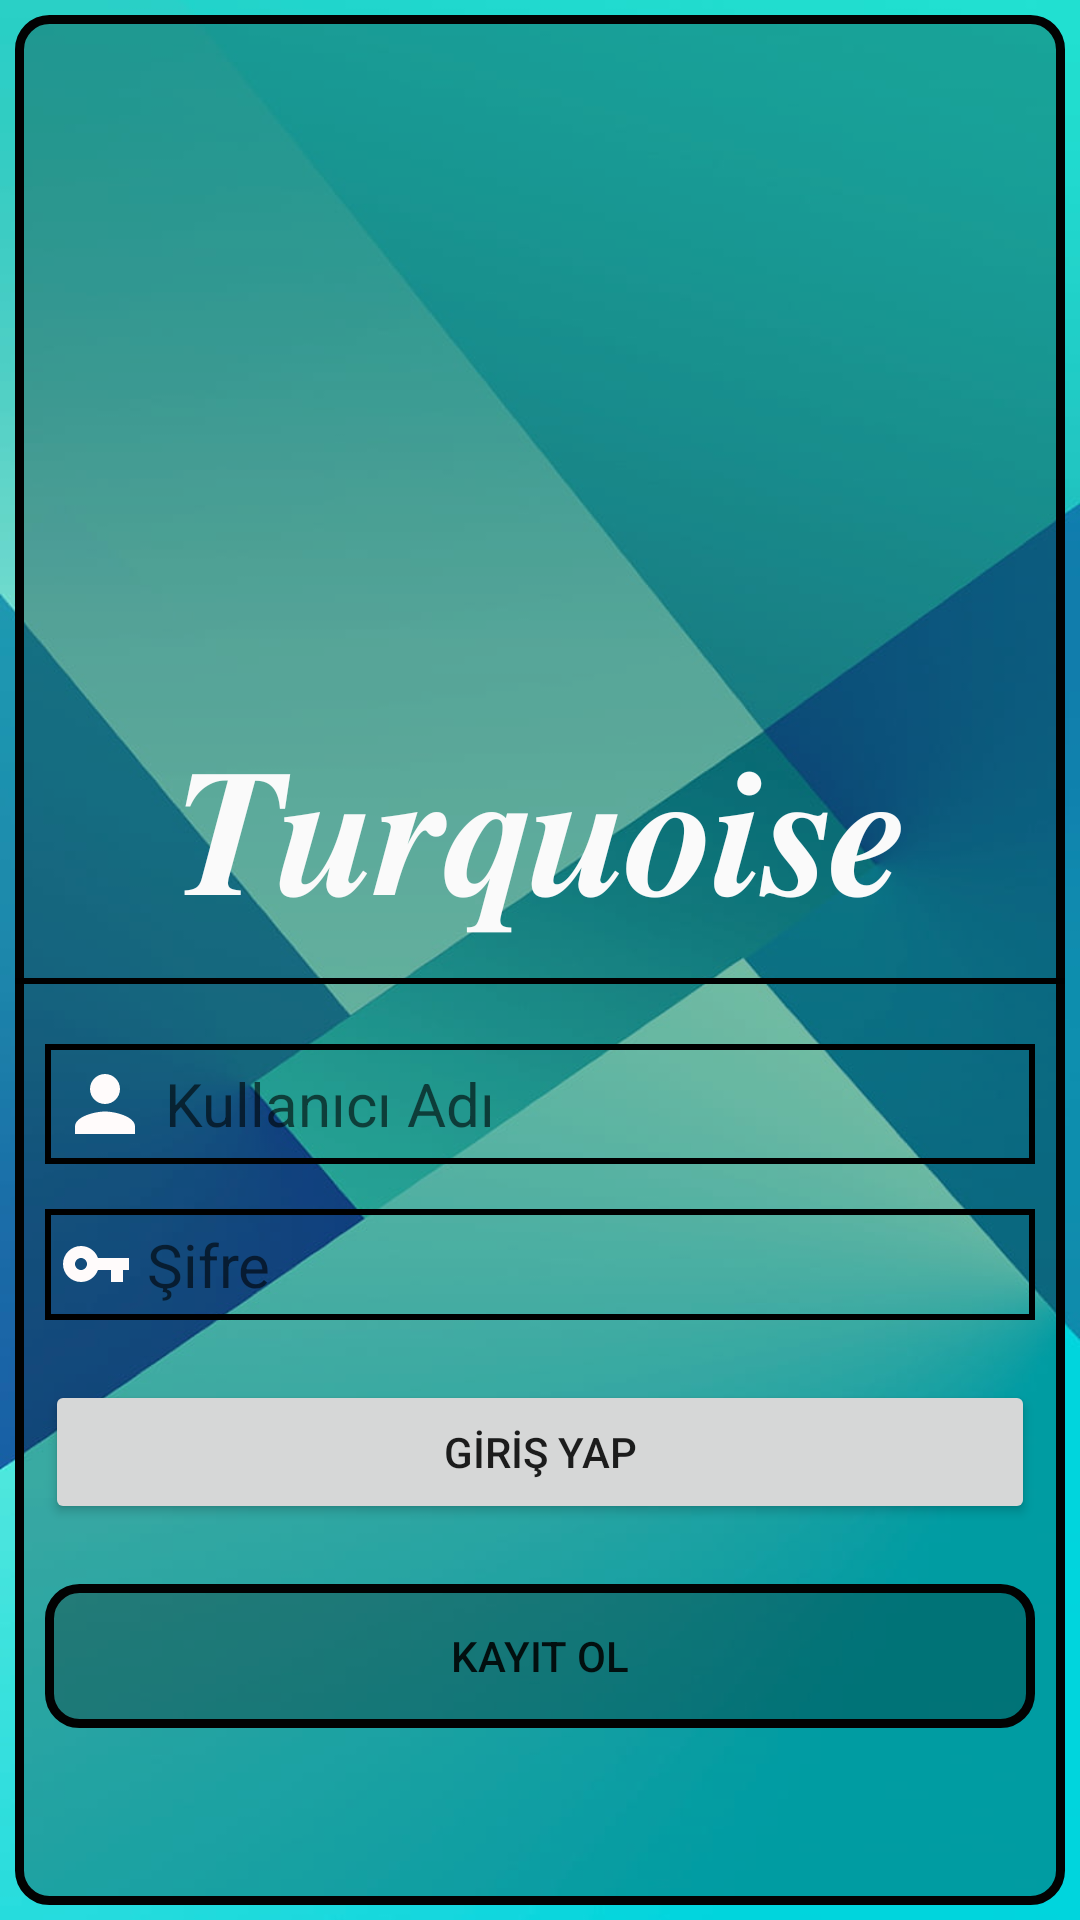

This screen was rendered from an Android layout file. Write that file and the resources it references.
<!-- AndroidManifest.xml: activity theme Theme.AppCompat.Light.NoActionBar -->
<!-- res/layout/activity_main.xml -->
<?xml version="1.0" encoding="utf-8"?>
<LinearLayout xmlns:android="http://schemas.android.com/apk/res/android"
    xmlns:app="http://schemas.android.com/apk/res-auto"
    xmlns:tools="http://schemas.android.com/tools"
    android:layout_width="match_parent"
    android:layout_height="match_parent"
    android:layout_gravity="center"
    android:background="@drawable/dene4"


    android:gravity="center"
    android:orientation="vertical"
    android:persistentDrawingCache="animation"
    app:layout_anchorGravity="center"
    tools:context=".MainActivity">

    <LinearLayout
        android:layout_width="match_parent"
        android:layout_height="match_parent"
        android:layout_gravity="center"
        android:layout_margin="5dp"
        android:background="@drawable/edittext_style"
        android:gravity="center"
        android:orientation="vertical">

        <ImageView
            android:id="@+id/imageView3"
            android:layout_width="200dp"
            android:layout_height="200dp"
            app:srcCompat="@mipmap/denem" />

        <TextView
            android:id="@+id/projeismi_txt"
            android:layout_width="wrap_content"
            android:layout_height="wrap_content"
            android:layout_marginLeft="25dp"
            android:layout_marginTop="-20dp"
            android:layout_marginRight="25dp"
            android:layout_marginBottom="10dp"
            android:gravity="center"
            android:text="𝑻𝒖𝒓𝒒𝒖𝒐𝒊𝒔𝒆"
            android:textColor="#FAFAFA"
            android:textSize="60sp" />

        <LinearLayout
            android:layout_width="match_parent"
            android:layout_height="2dp"
            android:background="#000000"
            android:orientation="horizontal"></LinearLayout>

        <EditText
            android:id="@+id/main_kullaniciadi_txt"
            android:layout_width="match_parent"
            android:layout_height="wrap_content"
            android:layout_marginLeft="10dp"
            android:layout_marginTop="20dp"
            android:layout_marginRight="10dp"
            android:layout_marginBottom="10dp"
            android:background="@drawable/giris_style"
            android:drawableLeft="@drawable/profil_asset"
            android:drawablePadding="5dp"
            android:ems="10"
            android:hint="Kullanıcı Adı"
            android:inputType="text"
            android:padding="5dp"
            android:textSize="20sp" />

        <EditText
            android:id="@+id/main_kullanicisifre_txt"
            android:layout_width="match_parent"
            android:layout_height="wrap_content"
            android:layout_marginLeft="10dp"
            android:layout_marginTop="5dp"
            android:layout_marginRight="10dp"
            android:layout_marginBottom="10dp"
            android:background="@drawable/giris_style"
            android:drawableLeft="@drawable/key"
            android:drawablePadding="5dp"
            android:ems="10"
            android:hint="Şifre"
            android:inputType="text"
            android:padding="5dp"
            android:textSize="20sp" />

        <Button
            android:id="@+id/girisyap_main_button"
            android:layout_width="match_parent"
            android:layout_height="wrap_content"
            android:layout_margin="10dp"
            android:text="GİRİŞ YAP" />

        <Button
            android:id="@+id/kayit_ol_main_button"
            android:layout_width="match_parent"
            android:layout_height="wrap_content"
            android:layout_margin="10dp"
            android:layout_marginLeft="5dp"
            android:layout_marginTop="5dp"
            android:layout_marginRight="5dp"
            android:layout_marginBottom="40dp"
            android:background="@drawable/edittext_style"
            android:text="KAYIT OL" />
    </LinearLayout>
</LinearLayout>
<!-- resources referenced by this layout -->
<resources>
  <!-- drawable dene4: jpg bitmap (drawable, 27265 bytes) -->
  <!-- drawable edittext_style (drawable) -->
  <?xml version="1.0" encoding="utf-8"?>
  <selector xmlns:android="http://schemas.android.com/apk/res/android">
  
  
  
      <item android:state_enabled="true" android:state_focused="true"  >
  
          <shape android:shape="rectangle"
  
              >
  
  
              <solid android:color="#000000"  />
  
              <corners android:radius="40dp"/>
              <stroke android:color="#F4F3F3"  android:width="1dp"/>
  
          </shape>
  
  
  
      </item>
  
      <item android:state_enabled="true"  >
  
          <shape android:shape="rectangle"
  
              >
  
  
              <solid android:color="#44000000"  />
  
              <corners android:radius="10dp"/>
              <stroke android:color="#020202"  android:width="3dp"/>
  
          </shape>
  
  
  
      </item>
  </selector>
  <!-- drawable giris_style (drawable) -->
  <?xml version="1.0" encoding="utf-8"?>
  <selector xmlns:android="http://schemas.android.com/apk/res/android">
  
  
  
      <item android:state_enabled="true" android:state_focused="true"  >
  
          <shape android:shape="rectangle"
  
              >
  
  
              <solid android:color="#000000"  />
  
              <corners android:radius="20dp"/>
              <stroke android:color="#FFFFFF"  android:width="1dp"/>
  
          </shape>
  
  
  
      </item>
  
      <item android:state_enabled="true"  >
  
          <shape android:shape="rectangle"
  
              >
  
  
              <solid android:color="#00000000"  />
  
              <corners android:radius="0dp"/>
              <stroke android:color="#000000"  android:width="2dp"/>
  
          </shape>
  
  
  
      </item>
  </selector>
  <!-- drawable key (drawable) -->
  <vector android:height="24dp" android:tint="#FFFBFB"
      android:viewportHeight="24" android:viewportWidth="24"
      android:width="24dp"  xmlns:android="http://schemas.android.com/apk/res/android">
      <path android:fillColor="@android:color/white" android:pathData="M12.65,10C11.83,7.67 9.61,6 7,6c-3.31,0 -6,2.69 -6,6s2.69,6 6,6c2.61,0 4.83,-1.67 5.65,-4H17v4h4v-4h2v-4H12.65zM7,14c-1.1,0 -2,-0.9 -2,-2s0.9,-2 2,-2 2,0.9 2,2 -0.9,2 -2,2z"/>
  </vector>
  <!-- drawable profil_asset (drawable) -->
  <vector android:height="30dp" android:tint="#FFFBFB"
      android:viewportHeight="24" android:viewportWidth="24"
      android:width="30dp" xmlns:android="http://schemas.android.com/apk/res/android">
      <path android:fillColor="@android:color/white" android:pathData="M12,12c2.21,0 4,-1.79 4,-4s-1.79,-4 -4,-4 -4,1.79 -4,4 1.79,4 4,4zM12,14c-2.67,0 -8,1.34 -8,4v2h16v-2c0,-2.66 -5.33,-4 -8,-4z"/>
  </vector>
</resources>
